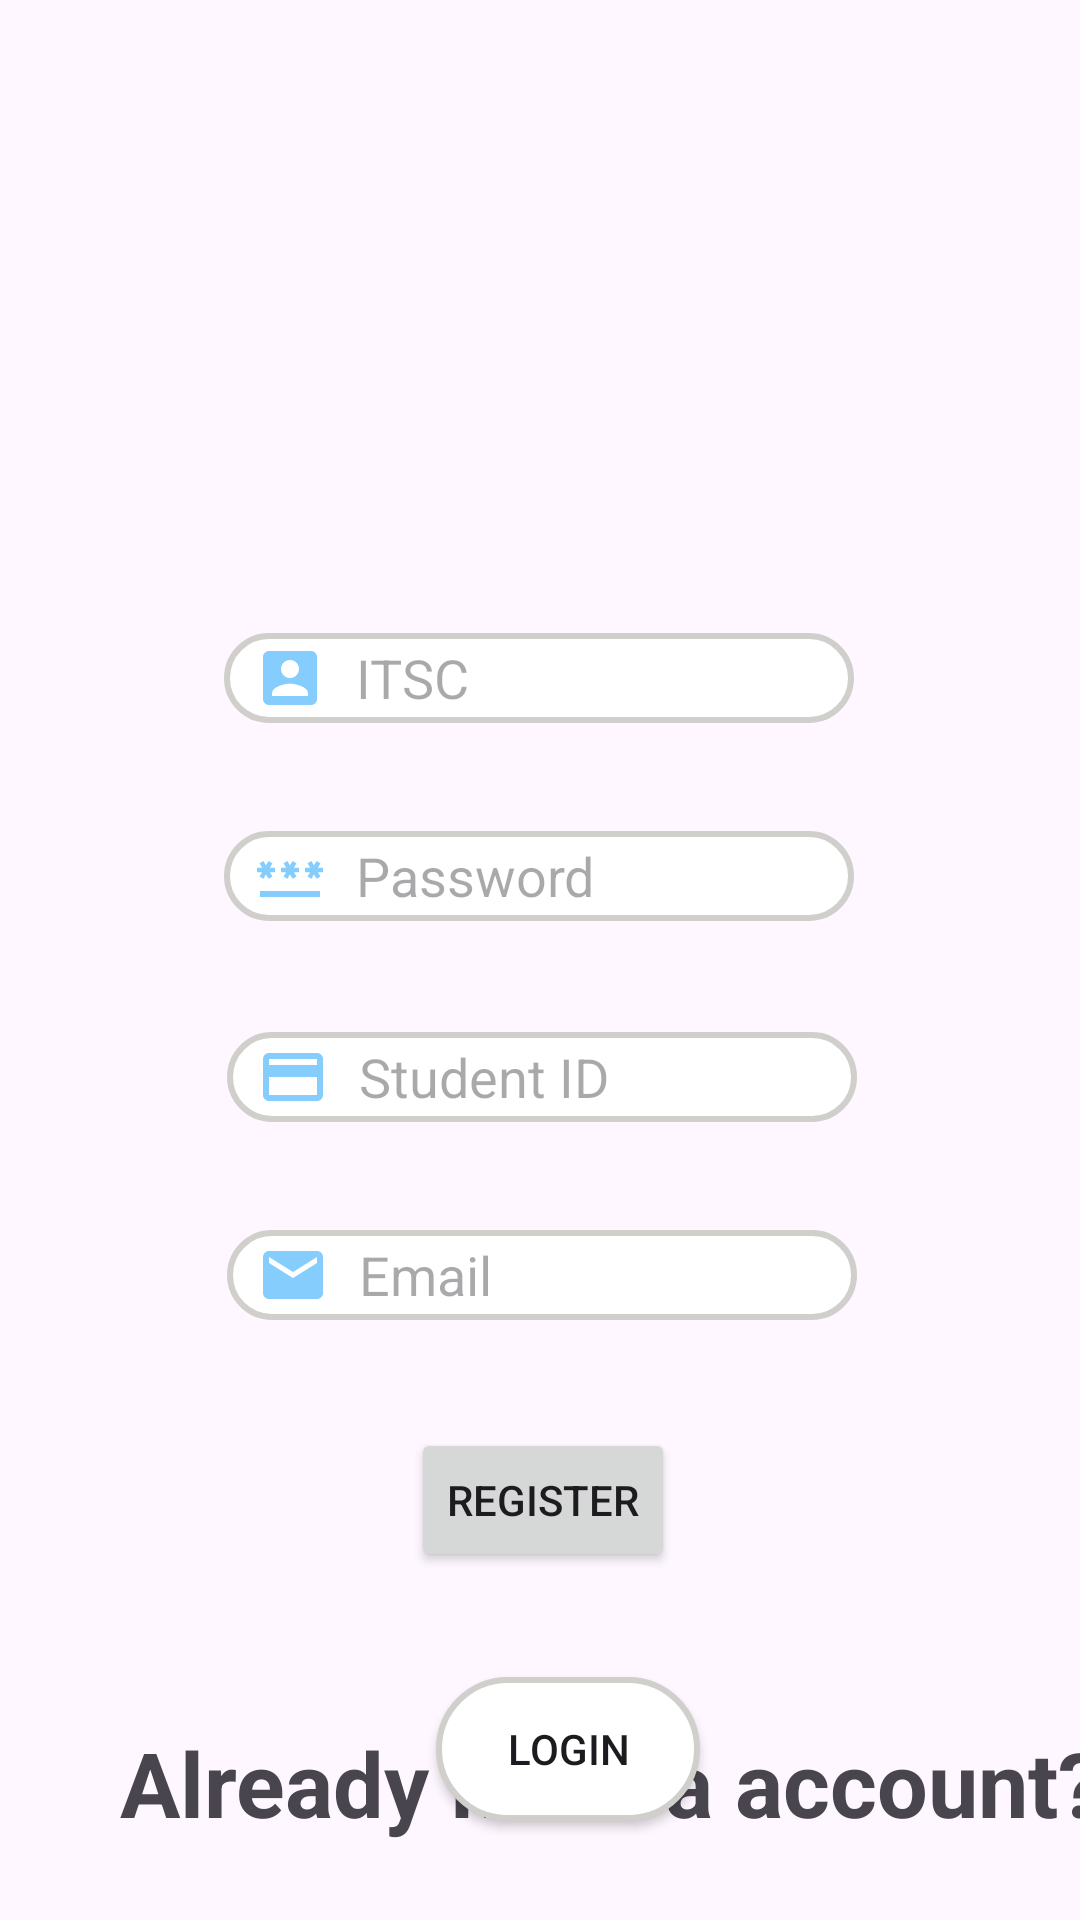

Reconstruct the res/layout file that produces this screen, plus the resources it refers to.
<!-- AndroidManifest.xml: activity theme Theme.UniQuestBoard -->
<!-- res/layout/register.xml -->
<?xml version="1.0" encoding="utf-8"?>
<layout xmlns:app="http://schemas.android.com/apk/res-auto"
    xmlns:tools="http://schemas.android.com/tools"
    xmlns:android="http://schemas.android.com/apk/res/android">

    <data>

    </data>

    <androidx.constraintlayout.widget.ConstraintLayout
        android:layout_width="match_parent"
        android:layout_height="match_parent">

        <Button
            android:id="@+id/register_1"
            android:layout_width="wrap_content"
            android:layout_height="wrap_content"
            android:layout_marginStart="156dp"
            android:layout_marginTop="36dp"
            android:layout_marginEnd="154dp"
            android:text="Register"
            android:textColorLink="#3E1717"
            app:layout_constraintEnd_toEndOf="parent"
            app:layout_constraintStart_toStartOf="parent"
            app:layout_constraintTop_toBottomOf="@+id/email" />

        <EditText
            android:id="@+id/itsc"
            android:layout_width="wrap_content"
            android:layout_height="wrap_content"
            android:layout_marginStart="100dp"
            android:layout_marginTop="15dp"
            android:layout_marginEnd="101dp"
            android:background="@drawable/border"
            android:drawableStart="@drawable/baseline_account_box_24"
            android:ems="10"
            android:hint="ITSC"
            android:inputType="text"
            android:textColor="#606060"
            android:drawablePadding="10dp"
            android:paddingLeft="10dp"
            app:layout_constraintEnd_toEndOf="parent"
            app:layout_constraintStart_toStartOf="parent"
            app:layout_constraintTop_toBottomOf="@+id/imageView2" />

        <EditText
            android:id="@+id/password"
            android:layout_width="wrap_content"
            android:layout_height="wrap_content"
            android:layout_marginStart="100dp"
            android:layout_marginTop="36dp"
            android:layout_marginEnd="101dp"
            android:background="@drawable/border"
            android:drawableStart="@drawable/baseline_password_24"
            android:drawablePadding="10dp"
            android:ems="10"
            android:hint="Password"
            android:inputType="text"
            android:paddingLeft="10dp"
            android:textColor="#606060"
            app:layout_constraintEnd_toEndOf="parent"
            app:layout_constraintStart_toStartOf="parent"
            app:layout_constraintTop_toBottomOf="@+id/itsc" />

        <EditText
            android:id="@+id/student_id"
            android:layout_width="wrap_content"
            android:layout_height="wrap_content"
            android:layout_marginStart="101dp"
            android:layout_marginTop="37dp"
            android:layout_marginEnd="100dp"
            android:background="@drawable/border"
            android:drawableStart="@drawable/baseline_credit_card_24"
            android:drawablePadding="10dp"
            android:ems="10"
            android:hint="Student ID"
            android:inputType="text"
            android:paddingLeft="10dp"
            android:textColor="#606060"
            app:layout_constraintEnd_toEndOf="parent"
            app:layout_constraintStart_toStartOf="parent"
            app:layout_constraintTop_toBottomOf="@+id/password" />

        <EditText
            android:id="@+id/email"
            android:layout_width="wrap_content"
            android:layout_height="wrap_content"
            android:layout_marginStart="101dp"
            android:layout_marginTop="36dp"
            android:layout_marginEnd="100dp"
            android:background="@drawable/border"
            android:drawableStart="@drawable/baseline_email_24"
            android:drawablePadding="10dp"
            android:ems="10"
            android:hint="Email"
            android:inputType="text"
            android:paddingLeft="10dp"
            android:textColor="#606060"
            app:layout_constraintEnd_toEndOf="parent"
            app:layout_constraintStart_toStartOf="parent"
            app:layout_constraintTop_toBottomOf="@+id/student_id" />

        <Button
            android:id="@+id/Login_1"
            android:layout_width="wrap_content"
            android:layout_height="wrap_content"
            android:layout_marginStart="166dp"
            android:layout_marginEnd="163dp"
            android:layout_marginBottom="33dp"
            android:background="@drawable/border"
            android:text="Login"
            app:layout_constraintBottom_toBottomOf="parent"
            app:layout_constraintEnd_toEndOf="parent"
            app:layout_constraintHorizontal_bias="0.363"
            app:layout_constraintStart_toStartOf="parent" />

        <TextView
            android:id="@+id/textView"
            android:layout_width="wrap_content"
            android:layout_height="wrap_content"
            android:layout_marginStart="40dp"
            android:layout_marginTop="50dp"
            android:layout_marginEnd="41dp"
            android:text="Already have a account?"
            android:textSize="30dp"
            android:textStyle="bold"
            app:layout_constraintEnd_toEndOf="parent"
            app:layout_constraintHorizontal_bias="0.0"
            app:layout_constraintStart_toStartOf="parent"
            app:layout_constraintTop_toBottomOf="@+id/register_1" />

        <ImageView
            android:id="@+id/imageView2"
            android:layout_width="188dp"
            android:layout_height="180dp"
            android:layout_marginStart="111dp"
            android:layout_marginTop="16dp"
            android:layout_marginEnd="112dp"
            app:layout_constraintEnd_toEndOf="parent"
            app:layout_constraintStart_toStartOf="parent"
            app:layout_constraintTop_toTopOf="parent"
            app:srcCompat="@drawable/ust_logo" />
    </androidx.constraintlayout.widget.ConstraintLayout>
</layout>
<!-- resources referenced by this layout -->
<resources>
  <!-- drawable baseline_account_box_24 (drawable) -->
  <vector android:height="24dp" android:tint="#85CDFD"
      android:viewportHeight="24" android:viewportWidth="24"
      android:width="24dp" xmlns:android="http://schemas.android.com/apk/res/android">
      <path android:fillColor="@android:color/white" android:pathData="M3,5v14c0,1.1 0.89,2 2,2h14c1.1,0 2,-0.9 2,-2L21,5c0,-1.1 -0.9,-2 -2,-2L5,3c-1.11,0 -2,0.9 -2,2zM15,9c0,1.66 -1.34,3 -3,3s-3,-1.34 -3,-3 1.34,-3 3,-3 3,1.34 3,3zM6,17c0,-2 4,-3.1 6,-3.1s6,1.1 6,3.1v1L6,18v-1z"/>
  </vector>
  <!-- drawable baseline_credit_card_24 (drawable) -->
  <vector android:height="24dp" android:tint="#85CDFD"
      android:viewportHeight="24" android:viewportWidth="24"
      android:width="24dp" xmlns:android="http://schemas.android.com/apk/res/android">
      <path android:fillColor="@android:color/white" android:pathData="M20,4L4,4c-1.11,0 -1.99,0.89 -1.99,2L2,18c0,1.11 0.89,2 2,2h16c1.11,0 2,-0.89 2,-2L22,6c0,-1.11 -0.89,-2 -2,-2zM20,18L4,18v-6h16v6zM20,8L4,8L4,6h16v2z"/>
  </vector>
  <!-- drawable baseline_email_24 (drawable) -->
  <vector android:height="24dp" android:tint="#85CDFD"
      android:viewportHeight="24" android:viewportWidth="24"
      android:width="24dp" xmlns:android="http://schemas.android.com/apk/res/android">
      <path android:fillColor="@android:color/white" android:pathData="M20,4L4,4c-1.1,0 -1.99,0.9 -1.99,2L2,18c0,1.1 0.9,2 2,2h16c1.1,0 2,-0.9 2,-2L22,6c0,-1.1 -0.9,-2 -2,-2zM20,8l-8,5 -8,-5L4,6l8,5 8,-5v2z"/>
  </vector>
  <!-- drawable baseline_password_24 (drawable) -->
  <vector android:height="24dp" android:tint="#85CDFD"
      android:viewportHeight="24" android:viewportWidth="24"
      android:width="24dp" xmlns:android="http://schemas.android.com/apk/res/android">
      <path android:fillColor="@android:color/white" android:pathData="M2,17h20v2H2V17zM3.15,12.95L4,11.47l0.85,1.48l1.3,-0.75L5.3,10.72H7v-1.5H5.3l0.85,-1.47L4.85,7L4,8.47L3.15,7l-1.3,0.75L2.7,9.22H1v1.5h1.7L1.85,12.2L3.15,12.95zM9.85,12.2l1.3,0.75L12,11.47l0.85,1.48l1.3,-0.75l-0.85,-1.48H15v-1.5h-1.7l0.85,-1.47L12.85,7L12,8.47L11.15,7l-1.3,0.75l0.85,1.47H9v1.5h1.7L9.85,12.2zM23,9.22h-1.7l0.85,-1.47L20.85,7L20,8.47L19.15,7l-1.3,0.75l0.85,1.47H17v1.5h1.7l-0.85,1.48l1.3,0.75L20,11.47l0.85,1.48l1.3,-0.75l-0.85,-1.48H23V9.22z"/>
  </vector>
  <!-- drawable border (drawable) -->
  <?xml version="1.0" encoding="utf-8"?>
  <shape xmlns:android="http://schemas.android.com/apk/res/android">
      <stroke android:color="#D0CFCC" android:width = "2dp"/>
      <corners android:radius="50dp"/>
      <solid android:color="@color/white"/>
      <size android:height="30dp"/>
  
  
  </shape>
  <style name="Theme.UniQuestBoard" parent="Theme.MaterialComponents.DayNight.DarkActionBar">
          
          <item name="colorPrimary">@color/purple_500</item>
          <item name="colorPrimaryVariant">@color/purple_700</item>
          <item name="colorOnPrimary">@color/white</item>
          
          <item name="colorSecondary">@color/teal_200</item>
          <item name="colorSecondaryVariant">@color/teal_700</item>
          <item name="colorOnSecondary">@color/black</item>
          
          <item name="android:statusBarColor">?attr/colorPrimaryVariant</item>
          
      </style>
  <color name="white">#FFFFFFFF</color>
  <color name="purple_500">#FF6200EE</color>
  <color name="purple_700">#FF3700B3</color>
  <color name="teal_200">#FF03DAC5</color>
  <color name="teal_700">#FF018786</color>
  <color name="black">#FF000000</color>
</resources>
